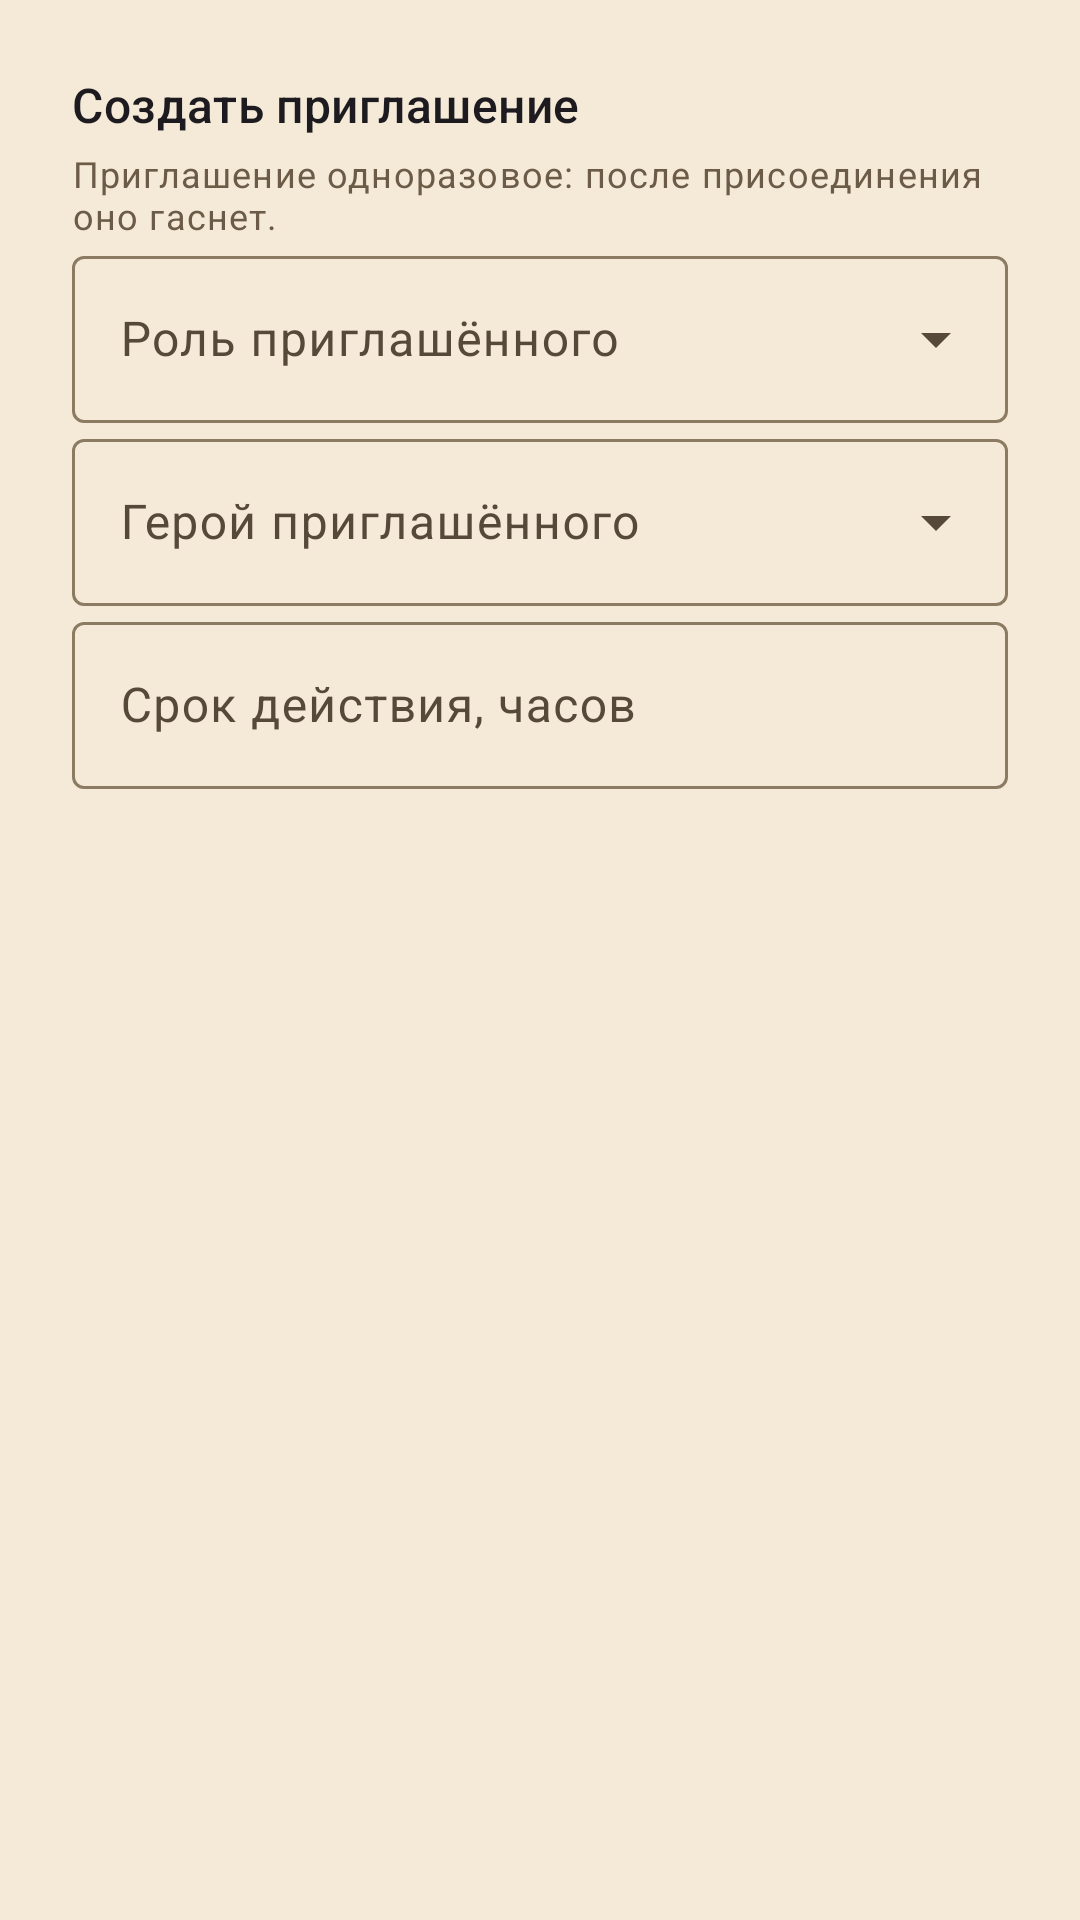

Here is an Android app screen rendered from its layout file. Give the layout XML and the strings, colors and styles it references.
<!-- AndroidManifest.xml: application theme Theme.DnDMemory -->
<!-- res/layout/dialog_invite_create.xml -->
<?xml version="1.0" encoding="utf-8"?>
<androidx.core.widget.NestedScrollView
    xmlns:android="http://schemas.android.com/apk/res/android"
    xmlns:app="http://schemas.android.com/apk/res-auto"
    android:layout_width="match_parent"
    android:layout_height="wrap_content">

    <LinearLayout
        android:layout_width="match_parent"
        android:layout_height="wrap_content"
        android:orientation="vertical"
        android:padding="24dp">

        <TextView
            android:id="@+id/invite_create_header"
            android:layout_width="match_parent"
            android:layout_height="wrap_content"
            android:text="@string/invite_create"
            android:textAppearance="?attr/textAppearanceTitleMedium" />

        <TextView
            android:layout_width="match_parent"
            android:layout_height="wrap_content"
            android:layout_marginTop="4dp"
            android:text="@string/invite_single_use_hint"
            android:textAppearance="?attr/textAppearanceBodySmall"
            android:textColor="@color/text_muted" />

        <com.google.android.material.textfield.TextInputLayout
            android:id="@+id/invite_create_role_group"
            style="@style/Widget.Material3.TextInputLayout.OutlinedBox.ExposedDropdownMenu"
            android:layout_width="match_parent"
            android:layout_height="wrap_content"
            android:hint="@string/invite_role"
            app:endIconMode="dropdown_menu">

            <com.google.android.material.textfield.MaterialAutoCompleteTextView
                android:id="@+id/invite_create_role"
                android:layout_width="match_parent"
                android:layout_height="wrap_content"
                android:inputType="none" />
        </com.google.android.material.textfield.TextInputLayout>

        <com.google.android.material.textfield.TextInputLayout
            android:id="@+id/invite_create_linked_group"
            style="@style/Widget.Material3.TextInputLayout.OutlinedBox.ExposedDropdownMenu"
            android:layout_width="match_parent"
            android:layout_height="wrap_content"
            android:hint="@string/invite_linked"
            app:endIconMode="dropdown_menu">

            <com.google.android.material.textfield.MaterialAutoCompleteTextView
                android:id="@+id/invite_create_linked"
                android:layout_width="match_parent"
                android:layout_height="wrap_content"
                android:inputType="none" />
        </com.google.android.material.textfield.TextInputLayout>

        <com.google.android.material.textfield.TextInputLayout
            android:id="@+id/invite_create_expires_group"
            android:layout_width="match_parent"
            android:layout_height="wrap_content"
            android:hint="@string/invite_expires_hint">

            <com.google.android.material.textfield.TextInputEditText
                android:id="@+id/invite_create_expires"
                android:layout_width="match_parent"
                android:layout_height="wrap_content"
                android:inputType="number"
                android:maxLines="1" />
        </com.google.android.material.textfield.TextInputLayout>
    </LinearLayout>
</androidx.core.widget.NestedScrollView>
<!-- resources referenced by this layout -->
<resources>
  <color name="text_muted">#6B5B47</color>
  <string name="invite_create">Создать приглашение</string>
  <string name="invite_expires_hint">Срок действия, часов</string>
  <string name="invite_linked">Герой приглашённого</string>
  <string name="invite_role">Роль приглашённого</string>
  <string name="invite_single_use_hint">Приглашение одноразовое: после присоединения оно гаснет.</string>
  <style name="Theme.DnDMemory" parent="Theme.Material3.DayNight.NoActionBar">
          <item name="colorPrimary">@color/colorPrimary</item>
          <item name="colorPrimaryDark">@color/colorPrimaryDark</item>
          <item name="colorOnPrimary">@color/colorOnPrimary</item>
          <item name="colorPrimaryContainer">@color/colorPrimaryContainer</item>
          <item name="colorOnPrimaryContainer">@color/colorOnPrimaryContainer</item>
          <item name="colorSecondary">@color/colorSecondary</item>
          <item name="colorOnSecondary">@color/colorOnSecondary</item>
          <item name="colorSurface">@color/colorSurface</item>
          <item name="colorOnSurface">@color/colorOnSurface</item>
          <item name="colorSurfaceVariant">@color/colorSurfaceVariant</item>
          <item name="colorOnSurfaceVariant">@color/colorOnSurfaceVariant</item>
          <item name="android:colorBackground">@color/colorBackground</item>
          <item name="colorOnBackground">@color/colorOnBackground</item>
          <item name="colorError">@color/colorError</item>
          <item name="colorOnError">@color/colorOnError</item>
          <item name="colorOutline">@color/colorOutline</item>
          <item name="android:statusBarColor">@color/colorPrimaryDark</item>
          <item name="android:navigationBarColor">@color/colorBackground</item>
          <item name="android:windowBackground">@color/colorBackground</item>
      </style>
  <color name="colorPrimary">#8A6A3B</color>
  <color name="colorPrimaryDark">#5E4525</color>
  <color name="colorOnPrimary">#FFF7EA</color>
  <color name="colorPrimaryContainer">#EBDCC2</color>
  <color name="colorOnPrimaryContainer">#3A2A14</color>
  <color name="colorSecondary">#B98B2E</color>
  <color name="colorOnSecondary">#FFF8EA</color>
  <color name="colorSurface">#FBF4E6</color>
  <color name="colorOnSurface">#2A2118</color>
  <color name="colorSurfaceVariant">#EEE0C6</color>
  <color name="colorOnSurfaceVariant">#57493A</color>
  <color name="colorBackground">#F4EAD7</color>
  <color name="colorOnBackground">#2A2118</color>
  <color name="colorError">#A3231C</color>
  <color name="colorOnError">#FFFFFF</color>
  <color name="colorOutline">#8C7B63</color>
</resources>
